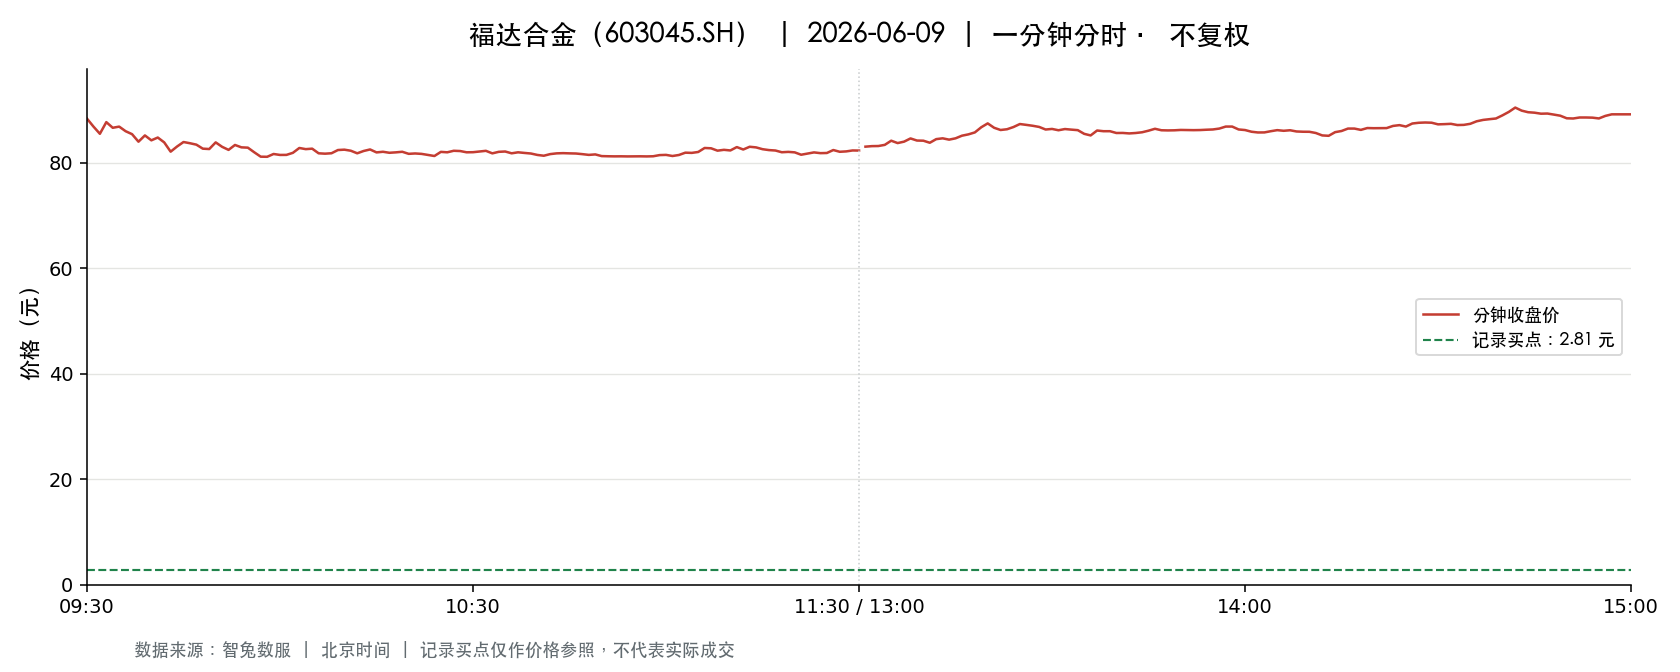

Source data for this figure (header and first rows):
t, o, h, l, c, v, a, pc, sf
2026-06-09 09:30:00, 88.38, 88.38, 88.38, 88.38, 2477, 21891726, 90.0, 0.0
2026-06-09 09:31:00, 88.38, 88.38, 86.7, 86.88, 5406, 47208144, 88.38, 0.0
2026-06-09 09:32:00, 86.81, 86.81, 85.51, 85.51, 7009, 60429789, 86.88, 0.0
2026-06-09 09:33:00, 85.61, 87.8, 85.61, 87.72, 4175, 36078848, 85.51, 0.0
2026-06-09 09:34:00, 87.79, 87.79, 86.49, 86.65, 4533, 39424409, 87.72, 0.0
2026-06-09 09:35:00, 86.65, 87.5, 86.65, 86.87, 2488, 21663626, 86.65, 0.0
2026-06-09 09:36:00, 86.84, 86.84, 86.0, 86.0, 2441, 21076731, 86.87, 0.0
2026-06-09 09:37:00, 85.98, 85.98, 85.44, 85.44, 2821, 24184357, 86.0, 0.0
2026-06-09 09:38:00, 85.4, 85.4, 83.51, 84.01, 4986, 42116475, 85.44, 0.0
2026-06-09 09:39:00, 84.2, 85.2, 84.05, 85.2, 3905, 33103302, 84.01, 0.0
2026-06-09 09:40:00, 85.23, 85.25, 84.2, 84.27, 2815, 23873362, 85.2, 0.0
2026-06-09 09:41:00, 84.3, 84.8, 84.27, 84.8, 2363, 19955178, 84.27, 0.0
2026-06-09 09:42:00, 84.81, 84.81, 83.88, 83.88, 3297, 27781996, 84.8, 0.0
2026-06-09 09:43:00, 83.91, 83.91, 82.12, 82.12, 2625, 21873092, 83.88, 0.0
2026-06-09 09:44:00, 82.31, 83.11, 82.01, 83.1, 4870, 40306584, 82.12, 0.0
2026-06-09 09:45:00, 83.11, 83.95, 83.11, 83.95, 1918, 16037023, 83.1, 0.0
2026-06-09 09:46:00, 83.88, 83.91, 83.7, 83.72, 1841, 15430385, 83.95, 0.0
2026-06-09 09:47:00, 83.71, 83.71, 83.41, 83.45, 1323, 11063825, 83.72, 0.0
2026-06-09 09:48:00, 83.4, 83.4, 82.69, 82.69, 2033, 16875845, 83.45, 0.0
2026-06-09 09:49:00, 82.63, 82.63, 82.29, 82.62, 3100, 25552600, 82.69, 0.0
2026-06-09 09:50:00, 82.94, 83.88, 82.94, 83.88, 1645, 13706103, 82.62, 0.0
2026-06-09 09:51:00, 83.95, 84.07, 83.04, 83.04, 2355, 19693652, 83.88, 0.0
2026-06-09 09:52:00, 83.06, 83.06, 82.36, 82.46, 2139, 17681923, 83.04, 0.0
2026-06-09 09:53:00, 82.48, 83.4, 82.48, 83.39, 1664, 13811015, 82.46, 0.0
2026-06-09 09:54:00, 83.43, 83.43, 82.94, 82.94, 1047, 8696414, 83.39, 0.0
2026-06-09 09:55:00, 82.93, 83.0, 82.7, 82.88, 1227, 10171514, 82.94, 0.0
2026-06-09 09:56:00, 82.75, 82.75, 82.0, 82.0, 3223, 26507144, 82.88, 0.0
2026-06-09 09:57:00, 82.0, 82.0, 81.0, 81.17, 8709, 70762259, 82.0, 0.0
2026-06-09 09:58:00, 81.49, 81.52, 81.0, 81.15, 4945, 40121251, 81.17, 0.0
2026-06-09 09:59:00, 81.11, 81.68, 81.11, 81.68, 2661, 21679719, 81.15, 0.0
2026-06-09 10:00:00, 81.74, 81.74, 81.17, 81.5, 1431, 11642270, 81.68, 0.0
2026-06-09 10:01:00, 81.7, 81.7, 81.22, 81.51, 1355, 11030896, 81.5, 0.0
2026-06-09 10:02:00, 81.6, 81.9, 81.6, 81.9, 1411, 11526609, 81.51, 0.0
2026-06-09 10:03:00, 81.92, 82.82, 81.92, 82.82, 1251, 10322179, 81.9, 0.0
2026-06-09 10:04:00, 82.8, 83.0, 82.6, 82.6, 1789, 14827863, 82.82, 0.0
2026-06-09 10:05:00, 82.59, 82.69, 82.5, 82.69, 852.0, 7034055, 82.6, 0.0
2026-06-09 10:06:00, 82.62, 82.62, 81.81, 81.81, 986.0, 8111330, 82.69, 0.0
2026-06-09 10:07:00, 81.8, 82.0, 81.74, 81.74, 896.0, 7334355, 81.81, 0.0
2026-06-09 10:08:00, 81.74, 81.86, 81.69, 81.82, 774.0, 6327256, 81.74, 0.0
2026-06-09 10:09:00, 81.9, 82.43, 81.82, 82.43, 470.0, 3857152, 81.82, 0.0
2026-06-09 10:10:00, 82.16, 82.5, 82.16, 82.5, 682.0, 5612699, 82.43, 0.0
2026-06-09 10:11:00, 82.5, 82.6, 82.3, 82.3, 674.0, 5558093, 82.5, 0.0
2026-06-09 10:12:00, 82.26, 82.26, 81.8, 81.81, 778.0, 6379821, 82.3, 0.0
2026-06-09 10:13:00, 81.83, 82.25, 81.83, 82.25, 458.0, 3755405, 81.81, 0.0
2026-06-09 10:14:00, 82.45, 82.58, 82.25, 82.54, 603.0, 4972045, 82.25, 0.0
2026-06-09 10:15:00, 82.55, 82.56, 81.98, 81.98, 1092, 8969340, 82.54, 0.0
2026-06-09 10:16:00, 82.0, 82.41, 82.0, 82.1, 362.0, 2973449, 81.98, 0.0
2026-06-09 10:17:00, 82.09, 82.21, 81.9, 81.91, 505.0, 4142394, 82.1, 0.0
2026-06-09 10:18:00, 81.9, 82.0, 81.9, 81.99, 361.0, 2958146, 81.91, 0.0
2026-06-09 10:19:00, 81.99, 82.1, 81.99, 82.1, 364.0, 2985358, 81.99, 0.0
2026-06-09 10:20:00, 82.12, 82.12, 81.71, 81.71, 1126, 9223201, 82.1, 0.0
2026-06-09 10:21:00, 81.77, 81.88, 81.77, 81.78, 725.0, 5930206, 81.71, 0.0
2026-06-09 10:22:00, 81.8, 81.8, 81.7, 81.7, 542.0, 4430373, 81.78, 0.0
2026-06-09 10:23:00, 81.69, 81.69, 81.5, 81.5, 733.0, 5977892, 81.7, 0.0
2026-06-09 10:24:00, 81.5, 81.5, 81.3, 81.3, 549.0, 4469136, 81.5, 0.0
2026-06-09 10:25:00, 81.31, 82.08, 81.3, 82.08, 726.0, 5912433, 81.3, 0.0
2026-06-09 10:26:00, 82.08, 82.34, 82.0, 82.0, 420.0, 3452384, 82.08, 0.0
2026-06-09 10:27:00, 82.0, 82.31, 81.99, 82.29, 264.0, 2168604, 82.0, 0.0
2026-06-09 10:28:00, 82.1, 82.24, 82.0, 82.24, 224.0, 1840779, 82.29, 0.0
2026-06-09 10:29:00, 82.23, 82.23, 81.9, 82.0, 289.0, 2371953, 82.24, 0.0
... 181 more rows
